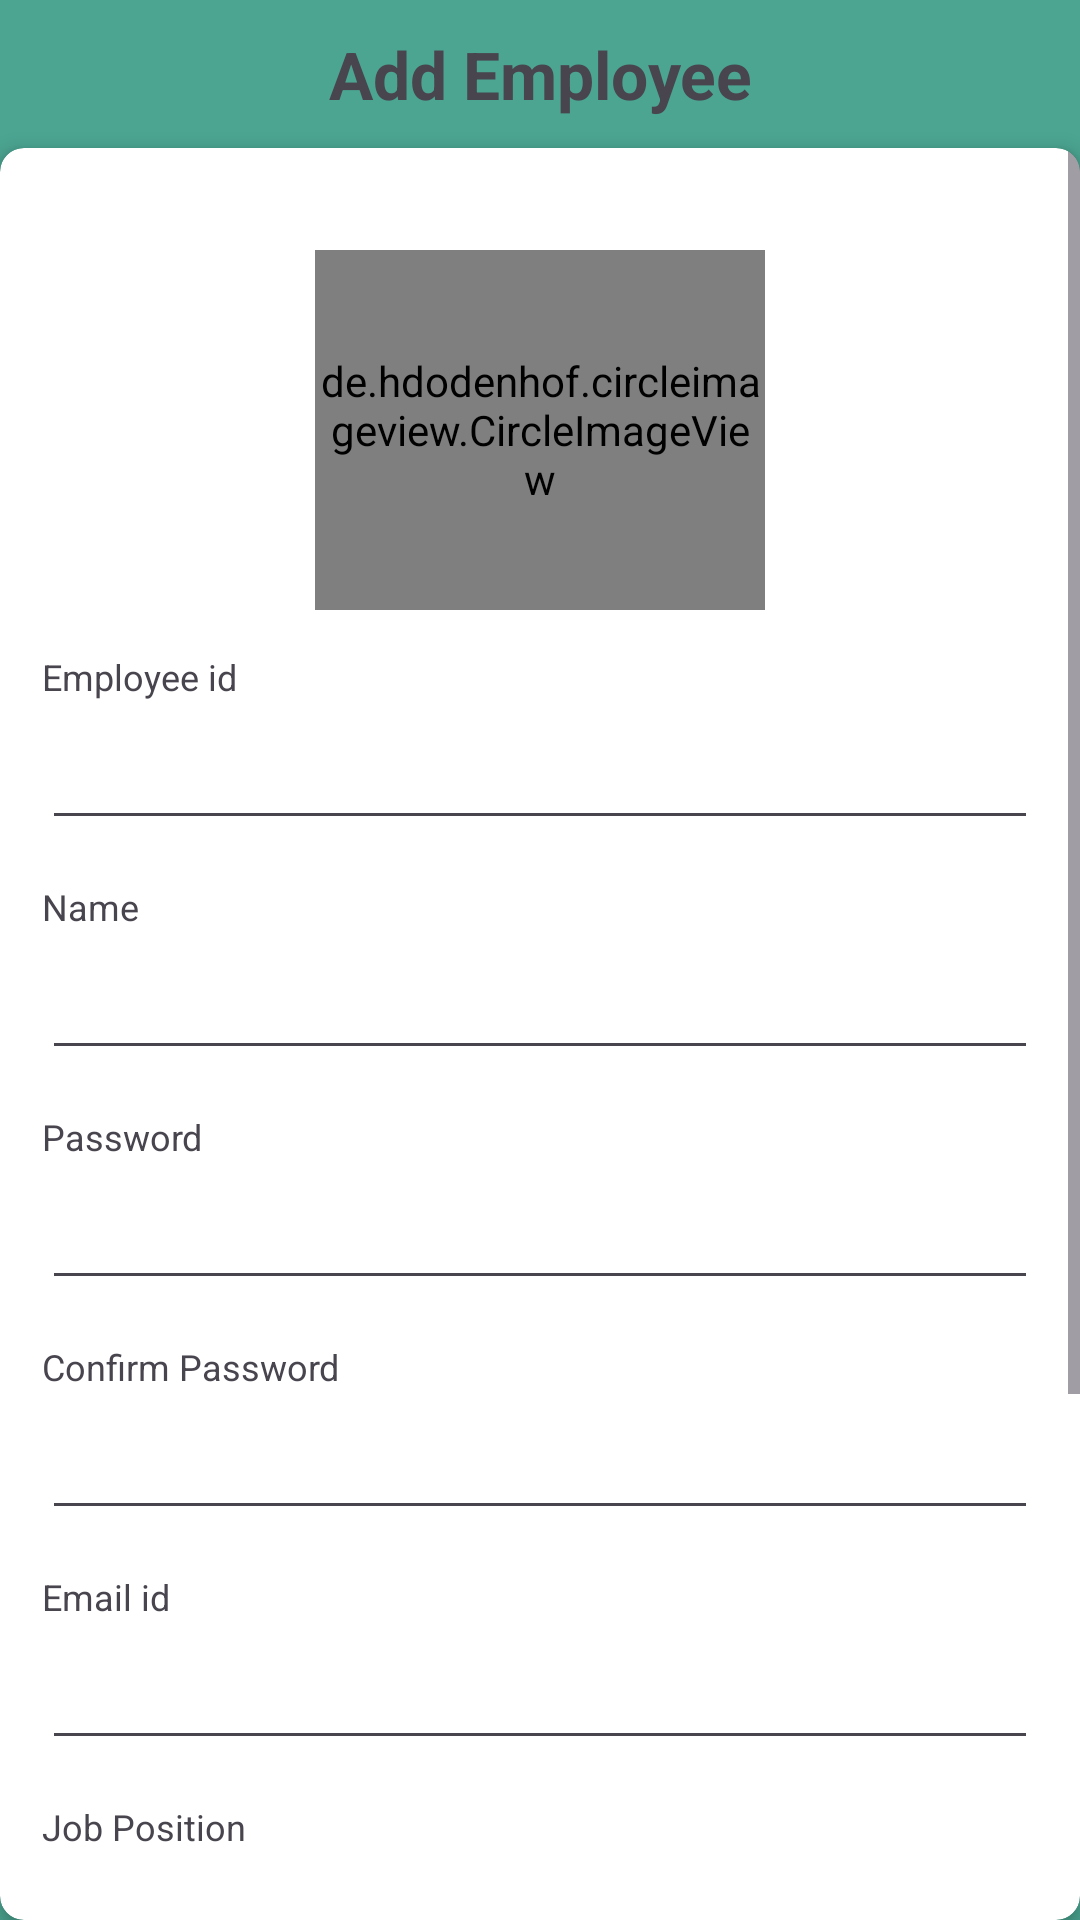

Layout XML and referenced resources for this Android screen:
<!-- AndroidManifest.xml: application theme Theme.Connect -->
<!-- res/layout/activity_add_employee.xml -->
<?xml version="1.0" encoding="utf-8"?>
<RelativeLayout xmlns:android="http://schemas.android.com/apk/res/android"
    xmlns:app="http://schemas.android.com/apk/res-auto"
    xmlns:tools="http://schemas.android.com/tools"
    android:id="@+id/main"
    android:layout_width="match_parent"
    android:layout_height="match_parent"
    tools:context=".AddEmployeeActivity"
    android:background="@color/teal_green"
    android:orientation="vertical">

    <TextView
        android:id="@+id/add_employee_heading"
        android:layout_width="match_parent"
        android:layout_height="wrap_content"
        android:text="Add Employee"
        android:gravity="center"
        android:textSize="22sp"
        android:textStyle="bold"
        android:layout_marginTop="10dp"
        android:layout_marginBottom="10dp"/>

    <androidx.cardview.widget.CardView
        android:id="@+id/detailCard"
        android:layout_width="match_parent"
        android:layout_height="match_parent"
        app:cardCornerRadius="8dp"
        app:cardElevation="4dp"
        android:layout_below="@id/add_employee_heading">

        <ScrollView
            android:layout_width="match_parent"
            android:layout_height="match_parent">

            <LinearLayout
                android:layout_width="match_parent"
                android:layout_height="match_parent"
                android:orientation="vertical"
                android:layout_margin="14dp">

                <de.hdodenhof.circleimageview.CircleImageView
                    android:id="@+id/profilehr"
                    android:layout_width="150dp"
                    android:layout_height="120dp"
                    android:layout_gravity="center"
                    android:layout_marginTop="20dp"
                    android:src="@drawable/new_user" />

                <TextView
                    android:layout_width="wrap_content"
                    android:layout_height="wrap_content"
                    android:text="Employee id"
                    android:textSize="12sp"
                    android:layout_marginTop="14dp"/>

                <EditText
                    android:id="@+id/employeeId"
                    android:layout_width="match_parent"
                    android:layout_height="wrap_content"
                    android:layout_marginTop="5dp"/>

                <TextView
                    android:layout_width="wrap_content"
                    android:layout_height="wrap_content"
                    android:text="Name"
                    android:textSize="12sp"
                    android:layout_marginTop="14dp"/>

                <EditText
                    android:id="@+id/firstName"
                    android:layout_width="match_parent"
                    android:layout_height="wrap_content"
                    android:layout_marginTop="5dp"/>


                <TextView
                    android:layout_width="wrap_content"
                    android:layout_height="wrap_content"
                    android:text="Password"
                    android:textSize="12sp"
                    android:layout_marginTop="14dp"/>

                <EditText
                    android:id="@+id/password"
                    android:layout_width="match_parent"
                    android:layout_height="wrap_content"
                    android:layout_marginTop="5dp"/>

                <TextView
                    android:layout_width="wrap_content"
                    android:layout_height="wrap_content"
                    android:layout_marginTop="14dp"
                    android:text="Confirm Password"
                    android:textSize="12sp" />

                <EditText
                    android:id="@+id/confirmPassword"
                    android:layout_width="match_parent"
                    android:layout_height="wrap_content"
                    android:layout_marginTop="5dp"/>

                <TextView
                    android:layout_width="wrap_content"
                    android:layout_height="wrap_content"
                    android:text="Email id"
                    android:textSize="12sp"
                    android:layout_marginTop="14dp"/>

                <EditText
                    android:id="@+id/emailId"
                    android:layout_width="match_parent"
                    android:layout_height="wrap_content"
                    android:layout_marginTop="5dp"/>

                <TextView
                    android:layout_width="wrap_content"
                    android:layout_height="wrap_content"
                    android:text="Job Position"
                    android:textSize="12sp"
                    android:layout_marginTop="14dp"/>

                <EditText
                    android:id="@+id/job_position"
                    android:layout_width="match_parent"
                    android:layout_height="wrap_content"
                    android:layout_marginTop="5dp"/>

                <TextView
                    android:layout_width="wrap_content"
                    android:layout_height="wrap_content"
                    android:text="Department"
                    android:textSize="12sp"
                    android:layout_marginTop="14dp"/>

                <EditText
                    android:id="@+id/department"
                    android:layout_width="match_parent"
                    android:layout_height="wrap_content"
                    android:layout_marginTop="5dp"/>

                <TextView
                    android:layout_width="wrap_content"
                    android:layout_height="wrap_content"
                    android:text= "Phone Number"
                    android:textSize="12sp"
                    android:layout_marginTop="14dp"/>

                <EditText
                    android:id="@+id/ph_no"
                    android:layout_width="match_parent"
                    android:layout_height="wrap_content"
                    android:layout_marginTop="5dp"/>

                <Button
                    android:id="@+id/submit"
                    android:layout_width="wrap_content"
                    android:layout_height="wrap_content"
                    android:text="Submit"
                    android:layout_marginTop="10dp"
                    android:background="@drawable/next_button"
                    android:layout_gravity="center"
                    android:layout_marginBottom="15dp"/>

            </LinearLayout>

        </ScrollView>

    </androidx.cardview.widget.CardView>

</RelativeLayout>
<!-- resources referenced by this layout -->
<resources>
  <color name="teal_green">#4BA591</color>
  <!-- drawable new_user: png bitmap (drawable, 2391 bytes) -->
  <!-- drawable next_button (drawable) -->
  <?xml version="1.0" encoding="utf-8"?>
  <shape xmlns:android="http://schemas.android.com/apk/res/android"
      android:shape="rectangle">
  
      <solid android:color="@color/teal_green"/>
      <corners android:radius="7dp"/>
  
  </shape>
  <style name="Theme.Connect" parent="Base.Theme.Connect" />
  <style name="Base.Theme.Connect" parent="Theme.Material3.DayNight.NoActionBar">
          
           <item name="colorPrimary">@color/teal_green</item>
      </style>
</resources>
